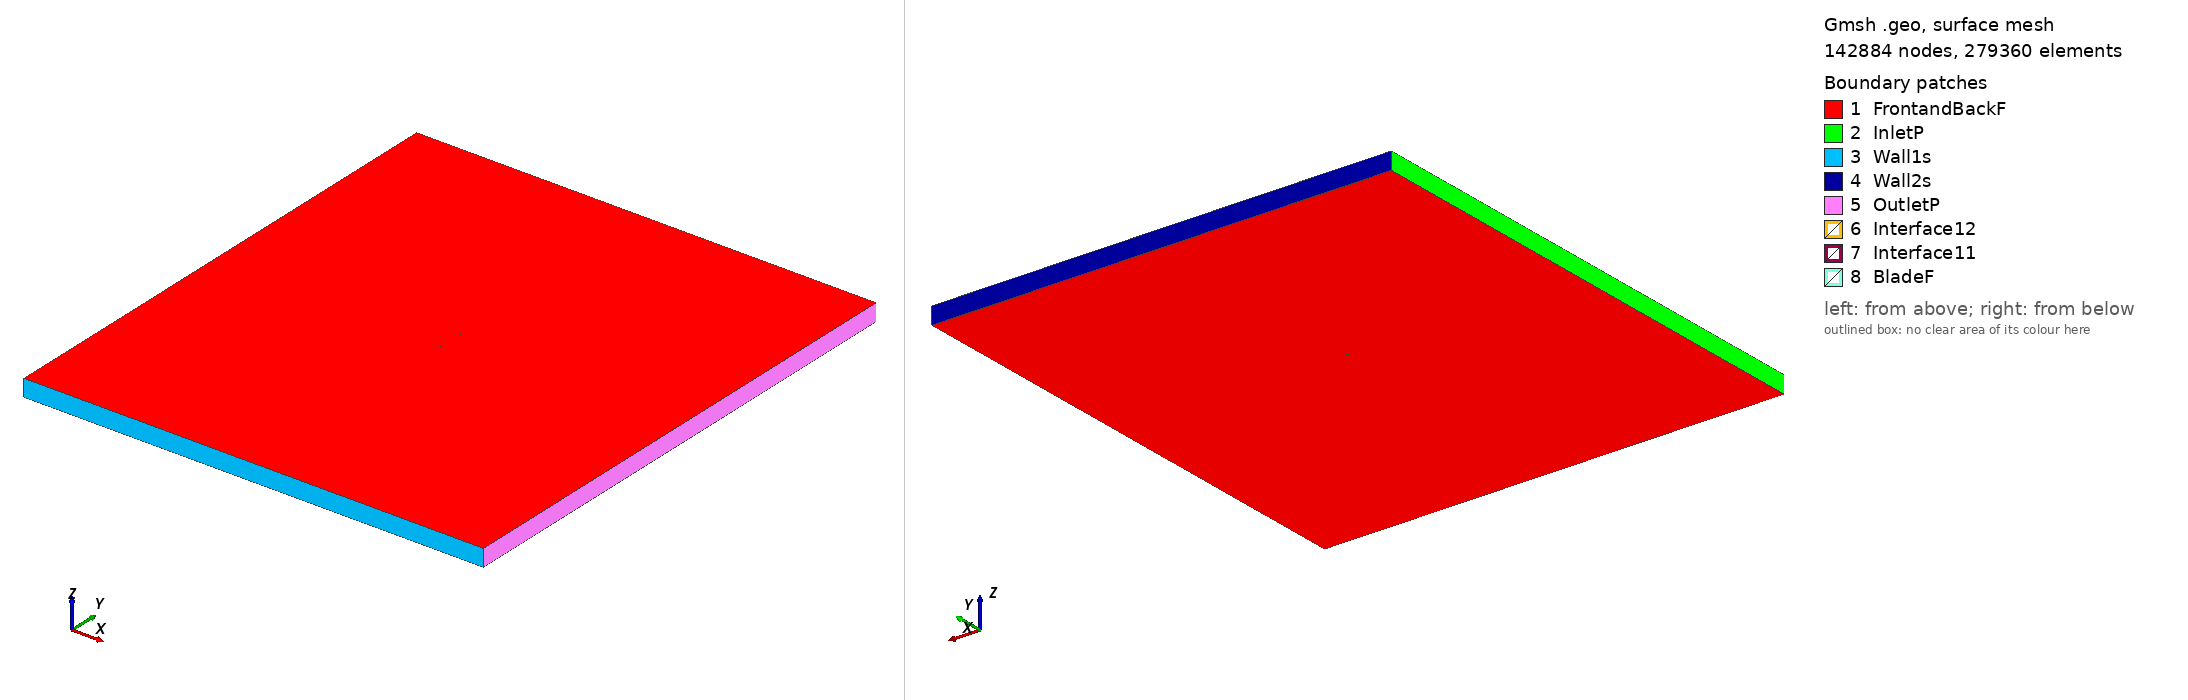

Gmsh geometry script, surface-meshed: 142884 nodes, 279360 surface elements. Boundary patches (legend numbers): 1 FrontandBackF, 2 InletP, 3 Wall1s, 4 Wall2s, 5 OutletP, 6 Interface12, 7 Interface11, 8 BladeF. Left view from above one corner, right view from below the opposite corner. Legend entries are the model's physical surfaces. The drawing asked Gmsh for element sizes between 1% and 20% of the model's largest extent; the script's own settings can give other sizes.

=== goe09k_tsr_3.0469_aoa_-9.1045.geo (drawn) ===
SetFactory("OpenCASCADE");

Point(1) = {0.073850, 0.750000, 0, 1.0};
Point(2) = {0.071189, 0.749754, 0, 1.0};
Point(3) = {0.054875, 0.748101, 0, 1.0};
Point(4) = {0.038610, 0.746141, 0, 1.0};
Point(5) = {0.022388, 0.743907, 0, 1.0};
Point(6) = {0.006216, 0.741365, 0, 1.0};
Point(7) = {-0.009930, 0.738661, 0, 1.0};
Point(8) = {-0.026063, 0.735877, 0, 1.0};
Point(9) = {-0.042159, 0.732866, 0, 1.0};
Point(10) = {-0.050191, 0.731256, 0, 1.0};
Point(11) = {-0.058207, 0.729548, 0, 1.0};
Point(12) = {-0.066202, 0.727712, 0, 1.0};
Point(13) = {-0.070178, 0.726655, 0, 1.0};
Point(14) = {-0.074055, 0.724986, 0, 1.0};
Point(15) = {-0.069903, 0.724942, 0, 1.0};
Point(16) = {-0.065842, 0.725465, 0, 1.0};
Point(17) = {-0.057754, 0.726720, 0, 1.0};
Point(18) = {-0.049678, 0.728055, 0, 1.0};
Point(19) = {-0.041602, 0.729391, 0, 1.0};
Point(20) = {-0.025451, 0.732062, 0, 1.0};
Point(21) = {-0.009300, 0.734733, 0, 1.0};
Point(22) = {0.006851, 0.737405, 0, 1.0};
Point(23) = {0.023002, 0.740076, 0, 1.0};
Point(24) = {0.039153, 0.742747, 0, 1.0};
Point(25) = {0.055305, 0.745418, 0, 1.0};
Point(26) = {0.071456, 0.748089, 0, 1.0};
Point(27) = {0.074087, 0.748519, 0, 1.0};
Point(28) = {-0.073850, -0.750000, 0, 1.0};
Point(29) = {-0.071189, -0.749754, 0, 1.0};
Point(30) = {-0.054875, -0.748101, 0, 1.0};
Point(31) = {-0.038610, -0.746141, 0, 1.0};
Point(32) = {-0.022388, -0.743907, 0, 1.0};
Point(33) = {-0.006216, -0.741365, 0, 1.0};
Point(34) = {0.009930, -0.738661, 0, 1.0};
Point(35) = {0.026063, -0.735877, 0, 1.0};
Point(36) = {0.042159, -0.732866, 0, 1.0};
Point(37) = {0.050191, -0.731256, 0, 1.0};
Point(38) = {0.058207, -0.729548, 0, 1.0};
Point(39) = {0.066202, -0.727712, 0, 1.0};
Point(40) = {0.070178, -0.726655, 0, 1.0};
Point(41) = {0.074055, -0.724986, 0, 1.0};
Point(42) = {0.069903, -0.724942, 0, 1.0};
Point(43) = {0.065842, -0.725465, 0, 1.0};
Point(44) = {0.057754, -0.726720, 0, 1.0};
Point(45) = {0.049678, -0.728055, 0, 1.0};
Point(46) = {0.041602, -0.729391, 0, 1.0};
Point(47) = {0.025451, -0.732062, 0, 1.0};
Point(48) = {0.009300, -0.734733, 0, 1.0};
Point(49) = {-0.006851, -0.737405, 0, 1.0};
Point(50) = {-0.023002, -0.740076, 0, 1.0};
Point(51) = {-0.039153, -0.742747, 0, 1.0};
Point(52) = {-0.055305, -0.745418, 0, 1.0};
Point(53) = {-0.071456, -0.748089, 0, 1.0};
Point(54) = {-0.074087, -0.748519, 0, 1.0};

// Lines: first blade (splines 1-4)
Spline(1) = {1:27};
Spline(2) = {27,1};

// Lines: second blade (splines 5-8)
Spline(3) = {28:54};
Spline(4) = {54,28};

// Outer domain (points 20001-4 and lines)
Point(55) = {-13.50000000, -15.00000000, 0, 1.0};
Point(56) = {-13.50000000, 15.00000000, 0, 1.0};
Point(57) = {13.50000000, 15.00000000, 0, 1.0};
Point(58) = {13.50000000, -15.00000000, 0, 1.0};
Line(11) = {55, 56};
Line(12) = {56, 57};
Line(13) = {57, 58};
Line(14) = {55, 58};

// Interface (between moving and stationary domain) (circles)
Circle(9) = {0, 0, 0, 0.80000000, 0, 2*Pi};
Circle(10) = {0, 0, 0, 0.80000000, 0, 2*Pi};

// Loops collect Lines/Splines/etc (blade1, blade2, domain, first circle)
Line Loop(1) = {1:2};
Line Loop(2) = {3:4};
Line Loop(3) = {11,12,13,-14};
Line Loop(4) = {9};

// BooleanDifference cuts out the circle/interface from the domain
Plane Surface(1) = {3};
Plane Surface(2) = {4};
BooleanDifference{ Surface{1}; Delete;}{ Surface{2}; Delete;}

// This one cuts out the blades from the inner circle/interface
Line Loop(6) = {10};
Plane Surface(5) = {6};
Plane Surface(6) = {1};
Plane Surface(7) = {2};
BooleanDifference{ Surface{5}; Delete;}{ Surface{6,7}; Delete;}

// extrude to 3rd dimension
Extrude {0, 0, 1} {Surface{1}; Surface{5}; Layers{1}; Recombine;}

// Physical Surfaces are the named boundaries (patches)
Physical Surface("Interface11") = {12};
Physical Surface("Interface12") = {10};

// sides of domain
Physical Surface("InletP") = {6};
Physical Surface("OutletP") = {9};

// top and bottom of domain
Physical Surface("Wall1s") = {7};
Physical Surface("Wall2s") = {8};

// Check FrontandBackF by ensuring there is nothing in the 3rd dimension
Physical Surface("FrontandBackF") = {1,11,5,17};
Physical Surface("BladeF") = {13:16};
Physical Volume("Turbine") = {2};
Physical Volume("Farfield") = {1};

// settings for airfoil boundary layer
Field[1] = BoundaryLayer;
Field[1].EdgesList = {1:4};
Field[1].hwall_n = 1e-3;
Field[1].thickness = 1.5e-2;
Field[1].ratio = 1.05;
Field[1].Quads = 1;
BoundaryLayer Field = 1;

// control points for mesh (blade and interface)
// floor((arc length / 1.5mm)/ 2) -> Transfinite Line
Transfinite Line {1,3} = 100 Using Progression 1;
Transfinite Line {2,4} = 2 Using Progression 1;
Transfinite Line {9, 15} = 800 Using Progression 1;

// For more information on gmsh syntax, visit http://gmsh.info/doc/texinfo/gmsh.html
